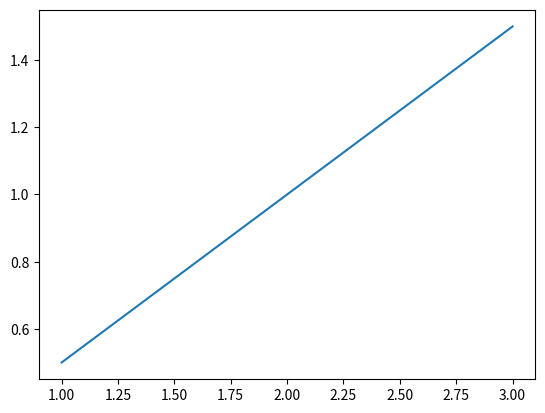

The matplotlib source for this figure:
from matplotlib import pyplot as plt


# plot (*args, scalex=True, scaley=True, data=None, **kwargs)
def basic_line_graph():
    x = [1, 2, 3]
    y = [.5, 1, 1.5]
    plt.plot(x, y)
    plt.show()


if __name__ == '__main__':
    basic_line_graph()